Run: headless pygame with SDL's dummy video driver; simulated clock (each Clock.tick advances the game by its frame time, no real sleeping); random seed 0; keys injected as events and as key.get_pressed() state; no mouse input.
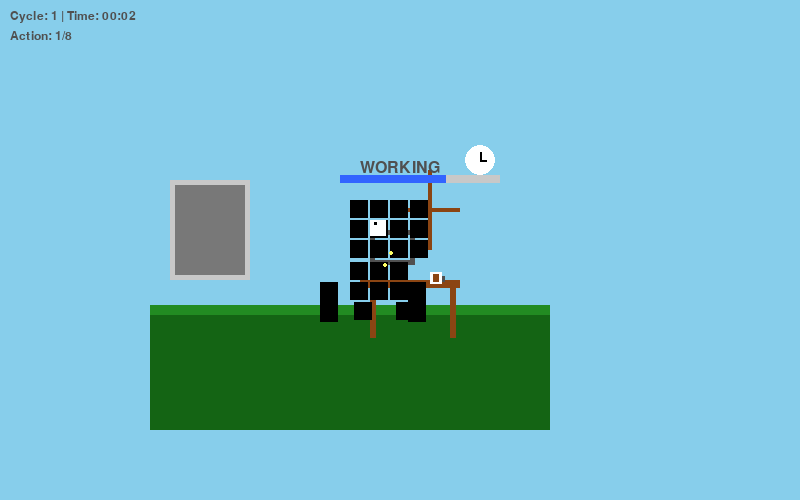
Frame 1 of 4 · flips 1–60 · no input
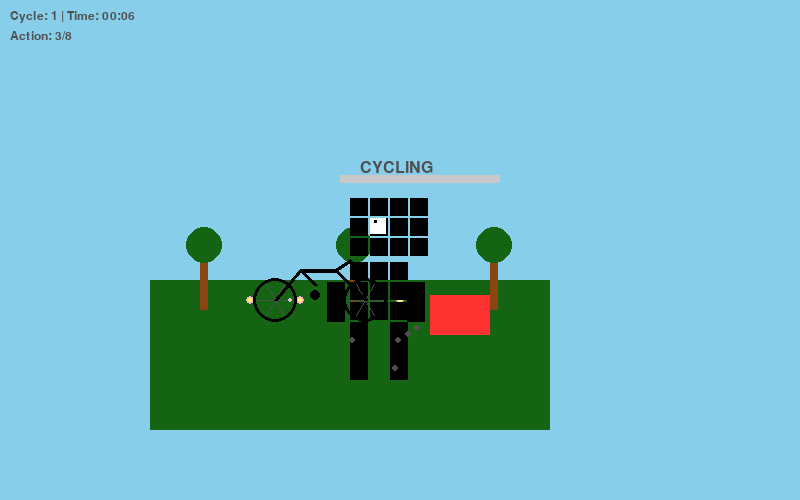
Frame 2 of 4 · flips 61–180 · tapped SPACE, RETURN · held RIGHT (→), D
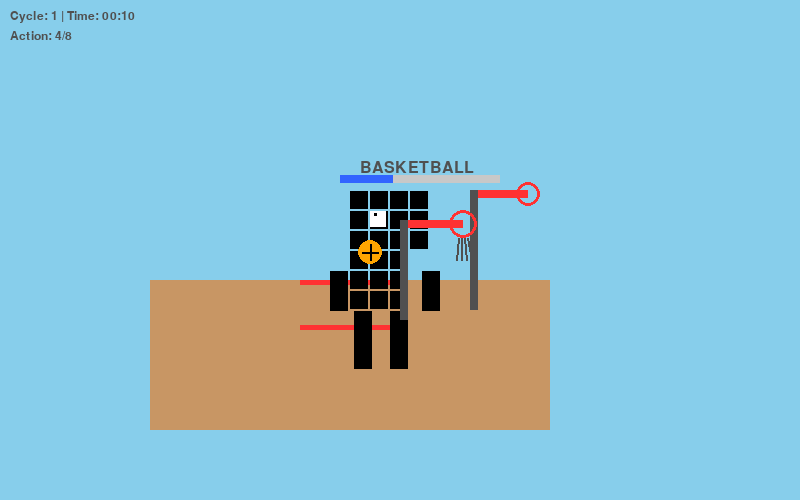
Frame 3 of 4 · flips 181–300 · held DOWN (↓), S
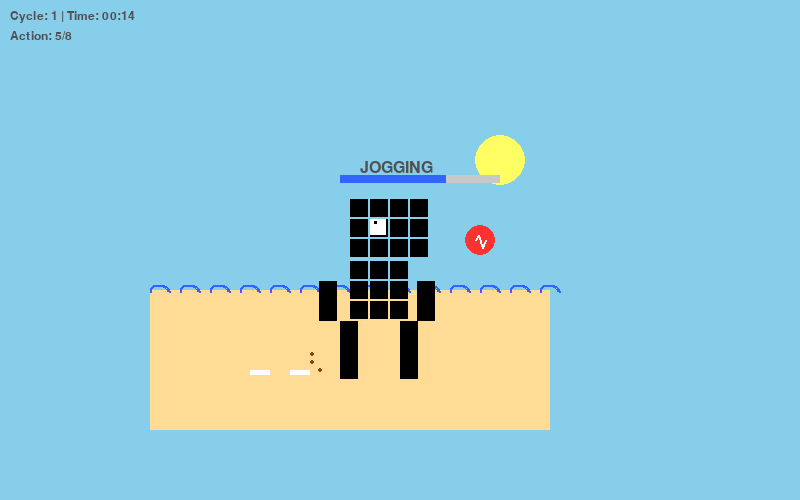
Frame 4 of 4 · flips 301–420 · held LEFT (←), A, UP (↑), W

The pygame program that drew these frames:

import pygame
import math
import random

# 初始化
pygame.init()
W, H = 800, 500
screen = pygame.display.set_mode((W, H))
pygame.display.set_caption("Side Pixel Man - Working & Sports")
clock = pygame.time.Clock()

# 颜色
WHITE = (255, 255, 255)
BLACK = (0, 0, 0)
GRAY = (120, 120, 120)
DARK_GRAY = (80, 80, 80)
LIGHT_GRAY = (200, 200, 200)
BROWN = (139, 69, 19)
DARK_BROWN = (101, 67, 33)
GREEN = (34, 139, 34)
DARK_GREEN = (20, 100, 20)
ORANGE = (255, 165, 0)
RED = (255, 50, 50)
BLUE = (50, 100, 255)
SKY_BLUE = (135, 206, 235)
YELLOW = (255, 255, 100)
PURPLE = (147, 112, 219)
PINK = (255, 182, 193)

PIXEL = 20

class PixelMan:
    """侧面像素小人"""
    
    def __init__(self, x, y):
        self.x = x
        self.y = y
        self.frame = 0
        
    def draw(self, screen, offsets):
        x, y = self.x, self.y
        
        # 头部
        head_offset = offsets.get('head', 0)
        for dx in range(4):
            for dy in range(3):
                pygame.draw.rect(screen, BLACK,
                    (x + dx * PIXEL, y + dy * PIXEL + head_offset, PIXEL - 2, PIXEL - 2))
        
        # 眼睛
        eye_offset = offsets.get('eye', 0)
        pygame.draw.rect(screen, WHITE, (x + PIXEL, y + PIXEL + head_offset, PIXEL - 4, PIXEL - 4))
        pygame.draw.rect(screen, BLACK, (x + PIXEL + 4, y + PIXEL + 2 + head_offset, 3, 3))
        
        # 嘴巴
        mouth = offsets.get('mouth', 0)
        if mouth > 0:
            pygame.draw.rect(screen, BLACK, (x + PIXEL * 2, y + PIXEL * 2 + head_offset, PIXEL - 4, 3))
        
        # 身体
        body_offset = offsets.get('body', 0)
        body_y = y + 3 * PIXEL + body_offset
        sit = offsets.get('sit', False)
        body_h = 3 if not sit else 2
        for dx in range(3):
            for dy in range(body_h):
                pygame.draw.rect(screen, BLACK,
                    (x + dx * PIXEL, body_y + dy * PIXEL, PIXEL - 2, PIXEL - 2))
        
        # 手臂
        arm_y = body_y + PIXEL
        arm_l_offset = offsets.get('arm_l', 0)
        arm_r_offset = offsets.get('arm_r', 0)
        arm_l_h = offsets.get('arm_l_h', PIXEL * 2)
        arm_r_h = offsets.get('arm_r_h', PIXEL * 2)
        
        pygame.draw.rect(screen, BLACK, 
            (x - PIXEL + arm_l_offset, arm_y, PIXEL - 2, arm_l_h))
        pygame.draw.rect(screen, BLACK, 
            (x + 3 * PIXEL + arm_r_offset, arm_y, PIXEL - 2, arm_r_h))
        
        # 腿
        leg_y = body_y + body_h * PIXEL
        leg_l_offset = offsets.get('leg_l', 0)
        leg_r_offset = offsets.get('leg_r', 0)
        leg_h = 3 if not sit else 1
        
        pygame.draw.rect(screen, BLACK, 
            (x + 0 * PIXEL + leg_l_offset, leg_y, PIXEL - 2, PIXEL * leg_h - 2))
        pygame.draw.rect(screen, BLACK, 
            (x + 2 * PIXEL + leg_r_offset, leg_y, PIXEL - 2, PIXEL * leg_h - 2))

class Scene:
    """场景管理器 - 背景聚焦在小人周围"""
    
    def __init__(self, center_x, center_y):
        self.center_x = center_x
        self.center_y = center_y
        self.scene_width = 400
        self.scene_height = 300
        
    def draw_background(self, screen, scene_type, offset_x=0, offset_y=0):
        """绘制局部背景"""
        x = self.center_x - self.scene_width // 2 + offset_x
        y = self.center_y - self.scene_height // 2 + offset_y
        w, h = self.scene_width, self.scene_height
        
        # 地面
        ground_y = y + 180
        pygame.draw.rect(screen, DARK_GREEN, (x, ground_y, w, h - 180))
        pygame.draw.rect(screen, GREEN, (x, ground_y - 5, w, 10))
        
        # 根据场景类型添加装饰
        if scene_type == "office":
            # 办公室背景
            pygame.draw.rect(screen, LIGHT_GRAY, (x + 20, y + 50, 80, 100))
            pygame.draw.rect(screen, GRAY, (x + 25, y + 55, 70, 90))
            # 窗户
            pygame.draw.rect(screen, SKY_BLUE, (x + 250, y + 40, 60, 80))
            pygame.draw.rect(screen, BROWN, (x + 278, y + 40, 4, 80))
            pygame.draw.rect(screen, BROWN, (x + 250, y + 78, 60, 4))
            # 时钟
            pygame.draw.circle(screen, WHITE, (x + 330, y + 30), 15)
            pygame.draw.line(screen, BLACK, (x + 330, y + 30), (x + 330, y + 22), 2)
            pygame.draw.line(screen, BLACK, (x + 330, y + 30), (x + 336, y + 30), 2)
            
        elif scene_type == "street":
            # 街道背景
            pygame.draw.rect(screen, GRAY, (x, y + 150, w, 30))
            for i in range(0, w, 40):
                pygame.draw.rect(screen, WHITE, (x + i + 20, y + 165, 20, 4))
            # 路灯
            pygame.draw.rect(screen, DARK_GRAY, (x + 50, y + 100, 6, 80))
            pygame.draw.circle(screen, YELLOW, (x + 53, y + 95), 10)
            # 树木
            pygame.draw.rect(screen, BROWN, (x + 320, y + 120, 8, 60))
            pygame.draw.circle(screen, DARK_GREEN, (x + 324, y + 105), 20)
            
        elif scene_type == "park":
            # 公园背景
            pygame.draw.rect(screen, DARK_GREEN, (x, y + 150, w, h - 150))
            # 野餐垫
            pygame.draw.rect(screen, RED, (x + 280, y + 165, 60, 40))
            # 树木
            for tx in [50, 200, 340]:
                pygame.draw.rect(screen, BROWN, (x + tx, y + 130, 8, 50))
                pygame.draw.circle(screen, DARK_GREEN, (x + tx + 4, y + 115), 18)
            # 花朵
            for fx in [100, 150, 250]:
                pygame.draw.circle(screen, PINK, (x + fx, y + 170), 4)
                pygame.draw.circle(screen, YELLOW, (x + fx, y + 170), 2)
                
        elif scene_type == "gym":
            # 篮球场背景
            pygame.draw.rect(screen, (200, 150, 100), (x, y + 150, w, h - 150))
            pygame.draw.rect(screen, RED, (x + 150, y + 150, 100, 5))
            pygame.draw.rect(screen, RED, (x + 150, y + 195, 100, 5))
            # 篮球架
            pygame.draw.rect(screen, DARK_GRAY, (x + 320, y + 60, 8, 120))
            pygame.draw.rect(screen, RED, (x + 328, y + 60, 50, 8))
            pygame.draw.circle(screen, RED, (x + 378, y + 64), 12, 3)
            
        elif scene_type == "beach":
            # 海滩背景
            pygame.draw.rect(screen, (255, 220, 150), (x, y + 160, w, h - 160))
            pygame.draw.rect(screen, SKY_BLUE, (x, y, w, 100))
            # 太阳
            pygame.draw.circle(screen, YELLOW, (x + 350, y + 30), 25)
            # 海浪
            for i in range(0, w, 30):
                pygame.draw.arc(screen, BLUE, (x + i, y + 155, 20, 15), 0, math.pi, 2)
                
        elif scene_type == "snow":
            # 雪地背景
            pygame.draw.rect(screen, WHITE, (x, y + 160, w, h - 160))
            pygame.draw.rect(screen, LIGHT_GRAY, (x, y + 155, w, 10))
            # 雪人
            pygame.draw.circle(screen, WHITE, (x + 330, y + 165), 15)
            pygame.draw.circle(screen, WHITE, (x + 330, y + 145), 12)
            pygame.draw.circle(screen, WHITE, (x + 330, y + 130), 9)
            pygame.draw.circle(screen, BLACK, (x + 326, y + 127), 2)
            pygame.draw.circle(screen, BLACK, (x + 334, y + 127), 2)
            # 雪花
            for _ in range(20):
                sx = x + random.randint(0, w)
                sy = y + random.randint(0, h)
                pygame.draw.circle(screen, (200, 200, 255), (sx, sy), 2)

def draw_office_items(screen, x, y, frame):
    """办公室物品"""
    # 桌子
    pygame.draw.rect(screen, BROWN, (x + 60, y + 80, 100, 8))
    pygame.draw.rect(screen, BROWN, (x + 70, y + 88, 6, 50))
    pygame.draw.rect(screen, BROWN, (x + 150, y + 88, 6, 50))
    # 电脑
    pygame.draw.rect(screen, DARK_GRAY, (x + 70, y + 30, 45, 35))
    pygame.draw.rect(screen, SKY_BLUE, (x + 75, y + 35, 35, 25))
    pygame.draw.rect(screen, DARK_GRAY, (x + 90, y + 65, 8, 15))
    # 屏幕内容（闪烁）
    if frame % 8 < 4:
        for i in range(3):
            pygame.draw.rect(screen, BLACK, (x + 80 + i * 8, y + 40, 4, 4))
    # 咖啡杯
    pygame.draw.rect(screen, WHITE, (x + 130, y + 72, 12, 12))
    pygame.draw.rect(screen, BROWN, (x + 133, y + 74, 6, 8))
    pygame.draw.rect(screen, DARK_GRAY, (x + 142, y + 76, 3, 6))

def draw_bicycle(screen, x, y, phase):
    """自行车"""
    # 车轮辐条动画
    spoke = phase * 0.2
    # 后轮
    pygame.draw.circle(screen, BLACK, (x - 25, y + 100), 22, 3)
    for i in range(6):
        angle = spoke + i * math.pi / 3
        ex = x - 25 + math.cos(angle) * 18
        ey = y + 100 + math.sin(angle) * 18
        pygame.draw.line(screen, DARK_GRAY, (x - 25, y + 100), (ex, ey), 1)
    # 前轮
    pygame.draw.circle(screen, BLACK, (x + 65, y + 100), 22, 3)
    for i in range(6):
        angle = spoke + i * math.pi / 3
        ex = x + 65 + math.cos(angle) * 18
        ey = y + 100 + math.sin(angle) * 18
        pygame.draw.line(screen, DARK_GRAY, (x + 65, y + 100), (ex, ey), 1)
    # 车架
    pygame.draw.line(screen, BLACK, (x - 25, y + 100), (x, y + 70), 4)
    pygame.draw.line(screen, BLACK, (x + 65, y + 100), (x + 35, y + 70), 4)
    pygame.draw.line(screen, BLACK, (x, y + 70), (x + 35, y + 70), 4)
    pygame.draw.line(screen, BLACK, (x, y + 70), (x + 15, y + 85), 4)
    # 脚踏板
    pedal_x = x + 15 + math.sin(phase) * 12
    pedal_y = y + 85 + math.cos(phase) * 10
    pygame.draw.circle(screen, BLACK, (int(pedal_x), int(pedal_y)), 5)
    # 车把
    pygame.draw.line(screen, BLACK, (x + 35, y + 70), (x + 50, y + 60), 4)
    pygame.draw.line(screen, BLACK, (x + 50, y + 60), (x + 55, y + 65), 3)

def draw_basketball_action(screen, x, y, phase):
    """篮球动作"""
    # 篮球架
    pygame.draw.rect(screen, DARK_GRAY, (x + 100, y + 20, 8, 100))
    pygame.draw.rect(screen, RED, (x + 108, y + 20, 55, 8))
    pygame.draw.circle(screen, RED, (x + 163, y + 24), 14, 3)
    # 篮网
    for i in range(4):
        pygame.draw.line(screen, DARK_GRAY, (x + 158 + i * 3, y + 38), 
                        (x + 156 + i * 5, y + 60), 2)
    # 篮球轨迹
    if phase < 12:
        ball_phase = phase * 0.5
        ball_x = x + 50 + ball_phase * 8
        ball_y = y + 80 - abs(ball_phase - 6) * 8
        pygame.draw.circle(screen, ORANGE, (int(ball_x), int(ball_y)), 12)
        pygame.draw.line(screen, BLACK, (int(ball_x) - 8, int(ball_y)), 
                        (int(ball_x) + 8, int(ball_y)), 2)
        pygame.draw.line(screen, BLACK, (int(ball_x), int(ball_y) - 8), 
                        (int(ball_x), int(ball_y) + 8), 2)

def draw_jogging_scene(screen, x, y, phase):
    """慢跑场景"""
    # 跑道
    for i in range(0, 400, 40):
        offset = (phase * 2 + i) % 80
        pygame.draw.rect(screen, WHITE, (x - 50 + offset, y + 170, 20, 5))
    # 心率图标
    pygame.draw.circle(screen, RED, (x + 180, y + 40), 15)
    pygame.draw.line(screen, WHITE, (x + 175, y + 40), (x + 178, y + 35), 2)
    pygame.draw.line(screen, WHITE, (x + 178, y + 35), (x + 182, y + 48), 2)
    pygame.draw.line(screen, WHITE, (x + 182, y + 48), (x + 185, y + 40), 2)

def draw_swimming(screen, x, y, phase):
    """游泳动作"""
    # 水面
    for i in range(0, 400, 20):
        wave_y = math.sin(phase * 0.3 + i * 0.1) * 3
        pygame.draw.line(screen, BLUE, (x - 50 + i, y + 120), 
                        (x - 50 + i + 15, y + 120 + wave_y), 2)
    # 泳道线
    for i in range(0, 400, 50):
        pygame.draw.circle(screen, RED, (x - 30 + i, y + 130), 3)
    # 水花
    for i in range(3):
        sx = x - 20 + (phase * 10 + i * 20) % 60
        sy = y + 110 + math.sin(phase * 5 + i) * 5
        pygame.draw.circle(screen, WHITE, (int(sx), int(sy)), 3)

def draw_weight_lifting(screen, x, y, phase):
    """举重"""
    # 杠铃
    bar_offset = abs(math.sin(phase * 0.3)) * 30
    pygame.draw.rect(screen, DARK_GRAY, (x + 20, y + 30 - bar_offset, 100, 8))
    pygame.draw.rect(screen, BLACK, (x + 18, y + 26 - bar_offset, 8, 16))
    pygame.draw.rect(screen, BLACK, (x + 114, y + 26 - bar_offset, 8, 16))
    # 重量片
    for i in range(3):
        pygame.draw.rect(screen, GRAY, (x + 10 + i * 4, y + 28 - bar_offset, 4, 12))
        pygame.draw.rect(screen, GRAY, (x + 126 - i * 4, y + 28 - bar_offset, 4, 12))

def draw_yoga(screen, x, y, phase):
    """瑜伽"""
    # 瑜伽垫
    pygame.draw.rect(screen, PURPLE, (x - 20, y + 140, 180, 40), 3)
    # 香薰
    pygame.draw.rect(screen, BROWN, (x + 130, y + 135, 6, 15))
    pygame.draw.circle(screen, YELLOW, (x + 133, y + 132), 3)
    # 光环效果
    for i in range(3):
        alpha = phase * 0.5 + i
        radius = 15 + math.sin(alpha) * 5
        pygame.draw.circle(screen, (200, 200, 100), (x + 60, y + 100), int(radius), 1)

def draw_particles(screen, x, y, particle_list):
    """绘制粒子效果"""
    for p in particle_list:
        pygame.draw.circle(screen, p['color'], (p['x'], p['y']), p['size'])
        p['x'] += p['vx']
        p['y'] += p['vy']
        p['life'] -= 1
    return [p for p in particle_list if p['life'] > 0]

running = True
frame = 0
man = PixelMan(350, 200)
particles = []

# 动作序列 - 8个动作，每个90帧 = 720帧 @30fps = 24秒一个循环
# 循环5次 = 120秒 = 2分钟，循环10次 = 4分钟
ACTION_DURATION = 90  # 每个动作90帧 (3秒)
NUM_ACTIONS = 8
CYCLE_FRAMES = ACTION_DURATION * NUM_ACTIONS  # 720帧 = 24秒

while running:
    clock.tick(30)
    frame += 1
    screen.fill(SKY_BLUE)
    
    # 循环帧 (支持2-5分钟，自动重复)
    cycle_frame = frame % CYCLE_FRAMES
    action_index = cycle_frame // ACTION_DURATION
    action_progress = cycle_frame % ACTION_DURATION
    
    x, y = 300, 200
    
    # 退出事件
    for e in pygame.event.get():
        if e.type == pygame.QUIT:
            running = False
    
    # 根据动作选择场景和动画
    # 动作0: 办公室工作
    if action_index == 0:
        scene = Scene(x + 50, y + 80)
        scene.draw_background(screen, "office")
        draw_office_items(screen, x, y, frame)
        
        key_press = math.sin(action_progress * 0.3) * 6
        man.draw(screen, {
            'head': 0,
            'body': 2,
            'arm_l': -6 + int(key_press),
            'arm_r': -4 - int(key_press * 0.5),
            'leg_l': 4,
            'leg_r': 6,
            'sit': True,
            'mouth': 1 if action_progress % 20 < 10 else 0
        })
        
        # 添加粒子效果（键盘按键火花）
        if action_progress % 6 == 0:
            particles.append({'x': x + 85, 'y': y + 65, 'vx': random.randint(-2, 2), 
                            'vy': -2, 'size': 2, 'color': YELLOW, 'life': 10})
    
    # 动作1: 打扫卫生
    elif action_index == 1:
        scene = Scene(x + 50, y + 80)
        scene.draw_background(screen, "street")
        
        swing = math.sin(action_progress * 0.3) * 15
        man.draw(screen, {
            'head': -2,
            'body': 0,
            'arm_l': int(swing * 0.5),
            'arm_r': int(swing),
            'leg_l': -3 if swing > 0 else 0,
            'leg_r': 0 if swing > 0 else -3,
            'mouth': 1
        })
        
        # 扫把
        mx = x + 4 * PIXEL + int(swing)
        my = y + 6 * PIXEL
        pygame.draw.rect(screen, BROWN, (mx, my, 6, 50))
        pygame.draw.rect(screen, DARK_GRAY, (mx - 6, my + 45, 18, 8))
        
        # 灰尘粒子
        if action_progress % 4 == 0:
            particles.append({'x': mx + 5, 'y': my + 50, 'vx': random.randint(-3, 3),
                            'vy': random.randint(-5, -1), 'size': 3, 'color': DARK_GRAY, 'life': 20})
    
    # 动作2: 骑自行车
    elif action_index == 2:
        scene = Scene(x + 50, y + 80)
        scene.draw_background(screen, "park")
        
        pedal_phase = action_progress * 0.2
        leg_offset = int(math.sin(pedal_phase) * 10)
        arm_offset = int(math.sin(pedal_phase) * 8)
        
        man.draw(screen, {
            'head': -2,
            'body': 2,
            'arm_l': -3 + arm_offset,
            'arm_r': -3 - arm_offset,
            'leg_l': leg_offset,
            'leg_r': -leg_offset,
            'mouth': 1 if action_progress % 15 < 8 else 0
        })
        
        draw_bicycle(screen, x, y, pedal_phase)
        
        # 速度线粒子
        if action_progress % 3 == 0:
            particles.append({'x': x - 10, 'y': y + 100, 'vx': -5, 'vy': 0,
                            'size': 2, 'color': LIGHT_GRAY, 'life': 15})
    
    # 动作3: 打篮球
    elif action_index == 3:
        scene = Scene(x + 50, y + 80)
        scene.draw_background(screen, "gym")
        
        phase = (action_progress // 6) % 10
        
        if phase < 4:
            jump = -phase * 3
            arm_up = phase * 4
        elif phase < 7:
            jump = -(8 - phase) * 3
            arm_up = (8 - phase) * 4
        else:
            jump = 0
            arm_up = 0
        
        man.draw(screen, {
            'head': jump,
            'body': jump,
            'arm_l': 0,
            'arm_r': arm_up,
            'leg_l': 4 if phase > 2 else 0,
            'leg_r': 0 if phase > 2 else 4,
            'mouth': 1 if phase > 4 else 0
        })
        
        draw_basketball_action(screen, x, y, phase)
        
        # 汗水粒子
        if phase > 2 and action_progress % 5 == 0:
            particles.append({'x': x - 10, 'y': y + 50, 'vx': random.randint(-2, 2),
                            'vy': random.randint(1, 3), 'size': 2, 'color': SKY_BLUE, 'life': 15})
    
    # 动作4: 慢跑
    elif action_index == 4:
        scene = Scene(x + 50, y + 80)
        scene.draw_background(screen, "beach")
        
        run_phase = action_progress * 0.4
        leg_offset = int(math.sin(run_phase) * 12)
        arm_offset = int(math.sin(run_phase) * 10)
        
        man.draw(screen, {
            'head': -1,
            'body': 1,
            'arm_l': -2 + arm_offset,
            'arm_r': -2 - arm_offset,
            'leg_l': leg_offset,
            'leg_r': -leg_offset,
            'mouth': 1
        })
        
        draw_jogging_scene(screen, x, y, action_progress)
        
        # 脚步粒子
        if action_progress % 4 == 0:
            particles.append({'x': x + 20, 'y': y + 170, 'vx': random.randint(-2, 2),
                            'vy': -2, 'size': 2, 'color': BROWN, 'life': 10})
    
    # 动作5: 游泳
    elif action_index == 5:
        scene = Scene(x + 50, y + 80)
        scene.draw_background(screen, "beach")
        
        swim_phase = action_progress * 0.3
        arm_l_offset = int(math.sin(swim_phase) * 15)
        arm_r_offset = int(math.sin(swim_phase + math.pi) * 15)
        
        man.draw(screen, {
            'head': -2,
            'body': 0,
            'arm_l': -10 + arm_l_offset,
            'arm_r': -10 + arm_r_offset,
            'leg_l': 5,
            'leg_r': -5,
            'mouth': 0
        })
        
        draw_swimming(screen, x, y, action_progress)
        
        # 水花粒子
        if action_progress % 3 == 0:
            particles.append({'x': x + 30, 'y': y + 120, 'vx': random.randint(-3, 3),
                            'vy': random.randint(-4, -1), 'size': 3, 'color': WHITE, 'life': 12})
    
    # 动作6: 举重
    elif action_index == 6:
        scene = Scene(x + 50, y + 80)
        scene.draw_background(screen, "gym")
        
        lift_phase = action_progress * 0.2
        bar_height = int(abs(math.sin(lift_phase)) * 40)
        
        man.draw(screen, {
            'head': -bar_height // 3,
            'body': 0,
            'arm_l': -2,
            'arm_r': -2,
            'leg_l': 2,
            'leg_r': 2,
            'mouth': 1 if bar_height > 20 else 0
        })
        
        draw_weight_lifting(screen, x, y, action_progress)
        
        # 汗水粒子
        if bar_height > 30 and action_progress % 5 == 0:
            particles.append({'x': x - 5, 'y': y + 40, 'vx': random.randint(-2, 2),
                            'vy': random.randint(1, 4), 'size': 2, 'color': SKY_BLUE, 'life': 15})
    
    # 动作7: 瑜伽
    else:
        scene = Scene(x + 50, y + 80)
        scene.draw_background(screen, "park")
        
        yoga_phase = action_progress * 0.1
        body_offset = int(math.sin(yoga_phase) * 5)
        
        man.draw(screen, {
            'head': body_offset,
            'body': body_offset,
            'arm_l': 5 + body_offset,
            'arm_r': 5 - body_offset,
            'leg_l': 3,
            'leg_r': 3,
            'mouth': 1 if action_progress % 30 < 15 else 0
        })
        
        draw_yoga(screen, x, y, action_progress)
        
        # 光环粒子
        if action_progress % 10 == 0:
            particles.append({'x': x + 60, 'y': y + 100, 'vx': random.randint(-1, 1),
                            'vy': -1, 'size': 2, 'color': YELLOW, 'life': 30})
    
    # 更新粒子系统
    particles = draw_particles(screen, x, y, particles)
    
    # 显示信息
    action_names = ["WORKING", "CLEANING", "CYCLING", "BASKETBALL", 
                    "JOGGING", "SWIMMING", "WEIGHT LIFTING", "YOGA"]
    
    font = pygame.font.Font(None, 24)
    font_small = pygame.font.Font(None, 18)
    
    # 动作名称
    action_text = font.render(f"{action_names[action_index]}", True, DARK_GRAY)
    screen.blit(action_text, (x + 60, y - 40))
    
    # 进度条
    progress = action_progress / ACTION_DURATION
    pygame.draw.rect(screen, LIGHT_GRAY, (x + 40, y - 25, 160, 8))
    pygame.draw.rect(screen, BLUE, (x + 40, y - 25, int(160 * progress), 8))
    
    # 循环计数器
    cycle_count = frame // CYCLE_FRAMES + 1
    time_seconds = frame // 30
    minutes = time_seconds // 60
    seconds = time_seconds % 60
    
    info_text = font_small.render(f"Cycle: {cycle_count} | Time: {minutes:02d}:{seconds:02d}", True, DARK_GRAY)
    screen.blit(info_text, (10, 10))
    
    # 动作进度
    action_num = font_small.render(f"Action: {action_index + 1}/{NUM_ACTIONS}", True, DARK_GRAY)
    screen.blit(action_num, (10, 30))
    
    pygame.display.flip()

pygame.quit()
